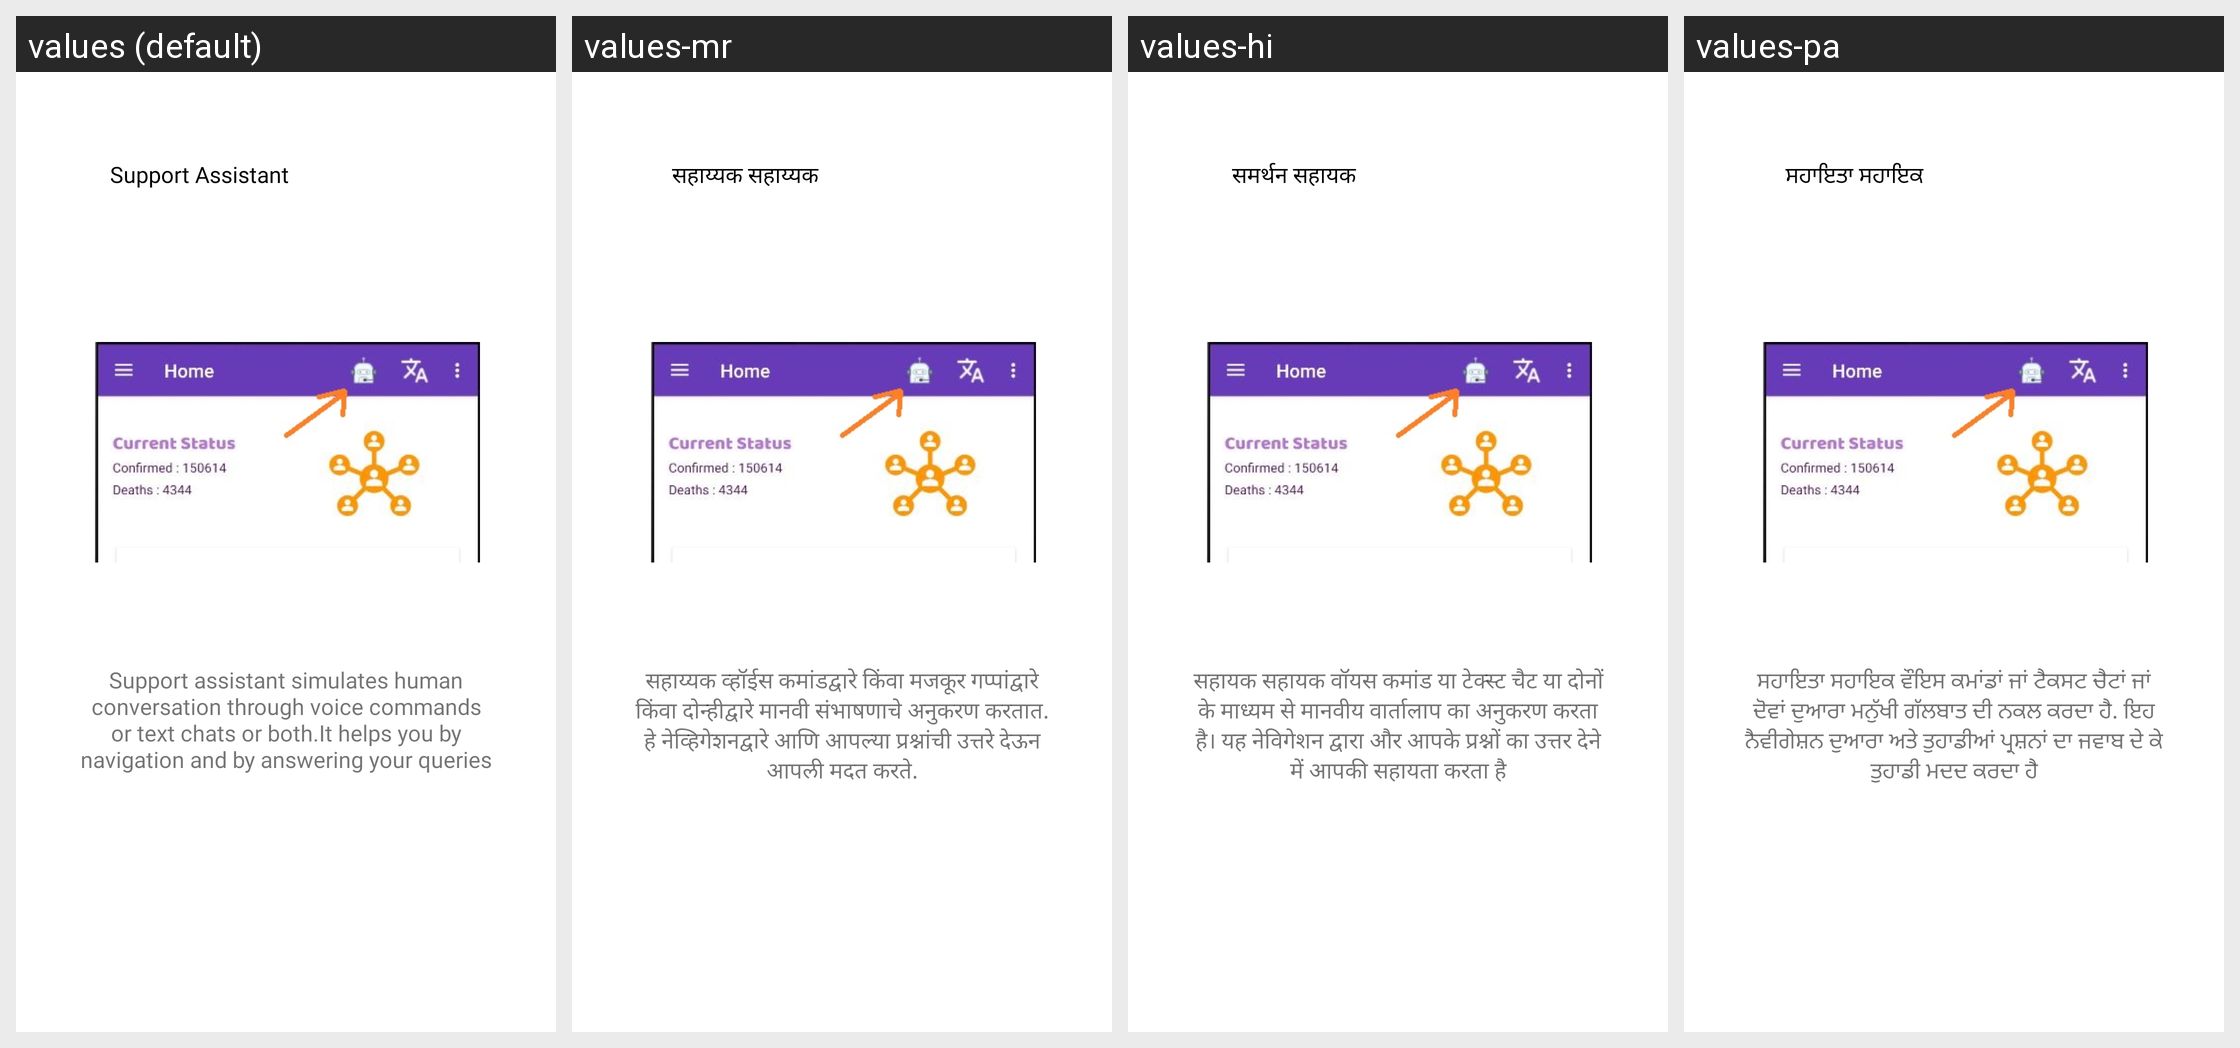

For this localized Android screen grid, give each drawn string resource with its value in every locale shown.
Android screen res/layout/activity_chatbotintro.xml rendered under 4 locales, left to right: values (default), values-mr, values-hi, values-pa. Device: Nexus 5 (rendered at 1080×1920; each locale shown at half size, 540×960, under a caption strip naming it); theme AppTheme.
Other locales in the repository, not shown: values-bn, values-gu, values-kn, values-ml, values-or, values-ta, values-te.
Strings drawn on this screen, with the default value and each locale's value (text and hints the layout hard-codes, and strings that could not be matched under every locale, appear in the picture but are not listed):

support
  values: Support Assistant
  values-mr: सहाय्यक सहाय्यक
  values-hi: समर्थन सहायक
  values-pa: ਸਹਾਇਤਾ ਸਹਾਇਕ

chatbotintro
  values: Support assistant simulates human conversation through voice commands or text chats or both.It helps you by navigation and by answering your queries
  values-mr: सहाय्यक व्हॉईस कमांडद्वारे किंवा मजकूर गप्पांद्वारे किंवा दोन्हीद्वारे मानवी संभाषणाचे अनुकरण करतात. हे नेव्हिगेशनद्वारे आणि आपल्या प्रश्नांची उत्तरे देऊन आपली मदत करते.
  values-hi: सहायक सहायक वॉयस कमांड या टेक्स्ट चैट या दोनों के माध्यम से मानवीय वार्तालाप का अनुकरण करता है। यह नेविगेशन द्वारा और आपके प्रश्नों का उत्तर देने में आपकी सहायता करता है
  values-pa: ਸਹਾਇਤਾ ਸਹਾਇਕ ਵੌਇਸ ਕਮਾਂਡਾਂ ਜਾਂ ਟੈਕਸਟ ਚੈਟਾਂ ਜਾਂ ਦੋਵਾਂ ਦੁਆਰਾ ਮਨੁੱਖੀ ਗੱਲਬਾਤ ਦੀ ਨਕਲ ਕਰਦਾ ਹੈ. ਇਹ ਨੈਵੀਗੇਸ਼ਨ ਦੁਆਰਾ ਅਤੇ ਤੁਹਾਡੀਆਂ ਪ੍ਰਸ਼ਨਾਂ ਦਾ ਜਵਾਬ ਦੇ ਕੇ ਤੁਹਾਡੀ ਮਦਦ ਕਰਦਾ ਹੈ
